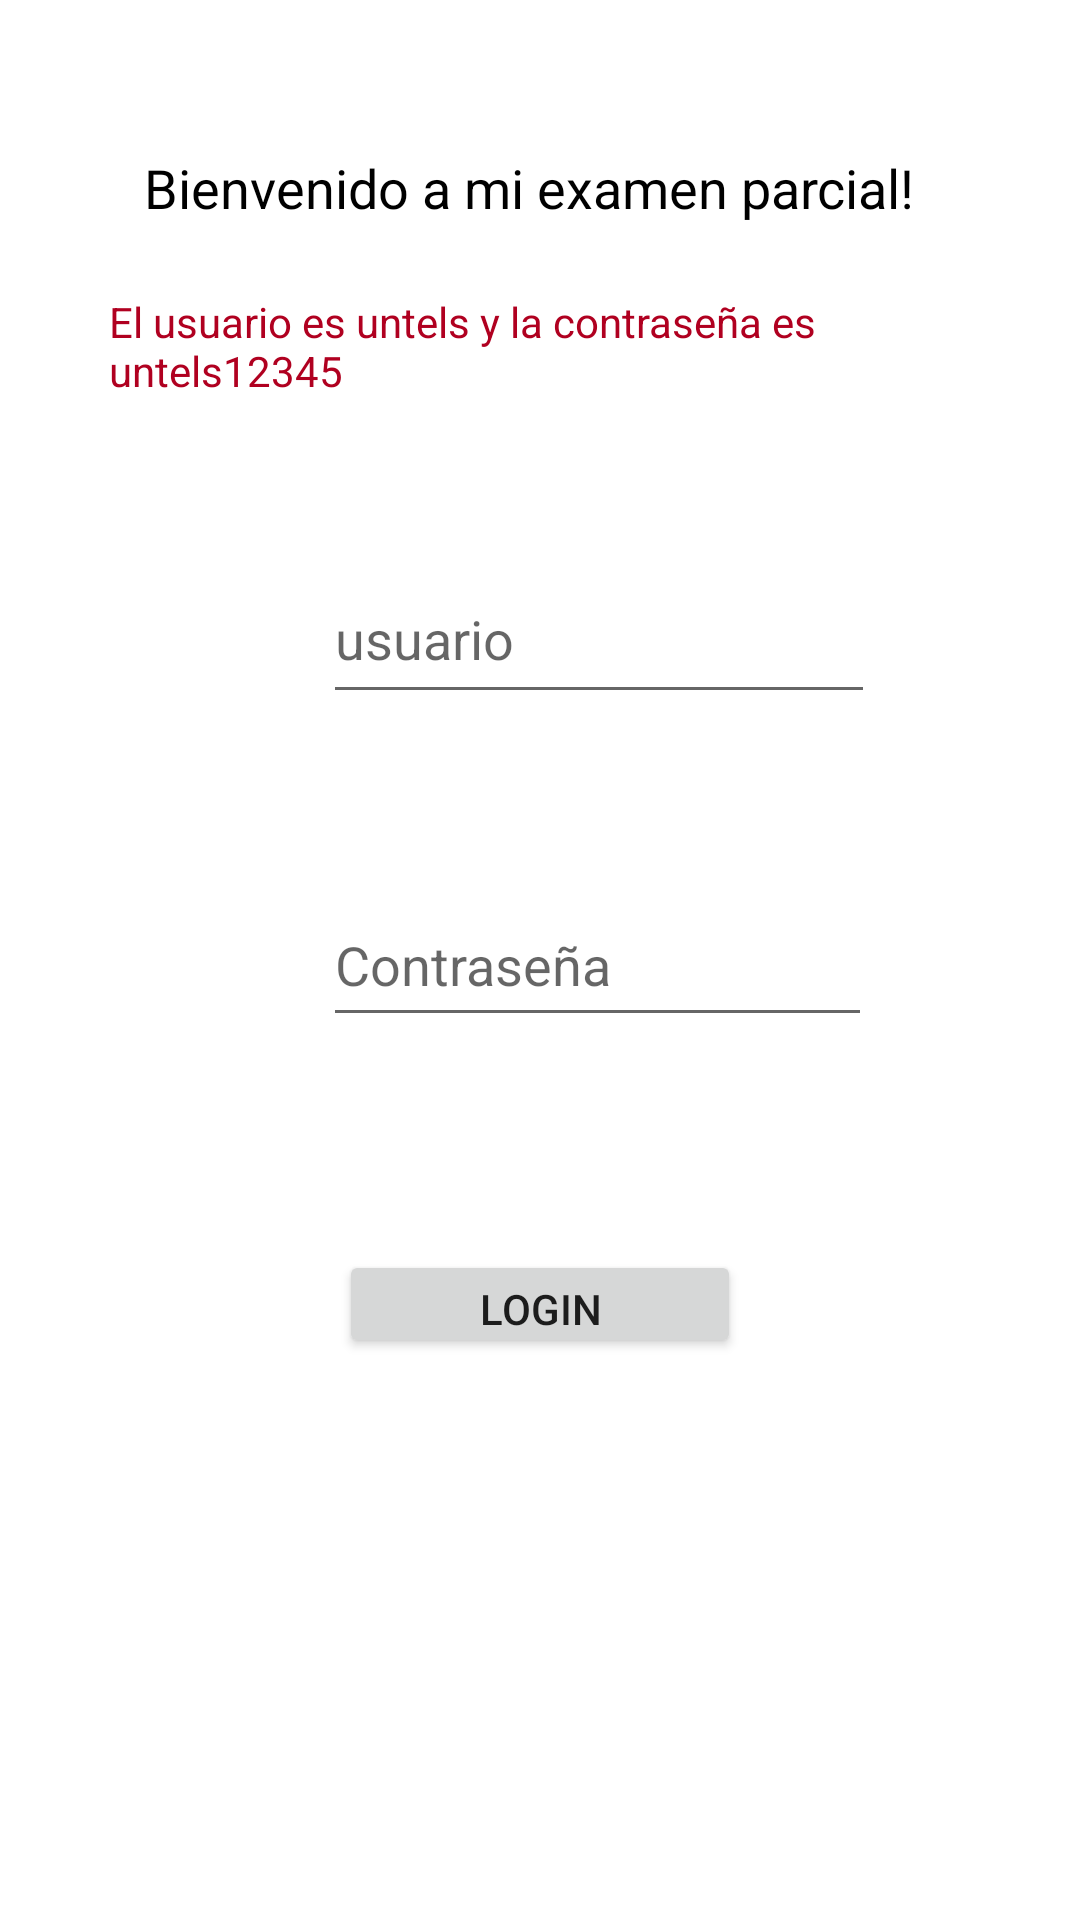

Layout XML and referenced resources for this Android screen:
<!-- AndroidManifest.xml: application theme Theme.Pacial -->
<!-- res/layout/activity_main.xml -->
<?xml version="1.0" encoding="utf-8"?>
<androidx.constraintlayout.widget.ConstraintLayout xmlns:android="http://schemas.android.com/apk/res/android"
    xmlns:app="http://schemas.android.com/apk/res-auto"
    xmlns:tools="http://schemas.android.com/tools"
    android:layout_width="match_parent"
    android:layout_height="match_parent"
    tools:context=".MainActivity">

    <TextView
        android:id="@+id/asd"
        android:layout_width="wrap_content"
        android:layout_height="wrap_content"
        android:text="Bienvenido a mi examen parcial!"
        android:textColor="#000000"
        android:textSize="18sp"
        app:layout_constraintBottom_toBottomOf="parent"
        app:layout_constraintHorizontal_bias="0.467"
        app:layout_constraintLeft_toLeftOf="parent"
        app:layout_constraintRight_toRightOf="parent"
        app:layout_constraintTop_toTopOf="parent"
        app:layout_constraintVertical_bias="0.082" />

    <Button
        android:id="@+id/buttonLogin"
        android:layout_width="134dp"
        android:layout_height="36dp"
        android:onClick="validar"
        android:text="LOGIN"
        app:layout_constraintBottom_toBottomOf="parent"
        app:layout_constraintEnd_toEndOf="parent"
        app:layout_constraintStart_toStartOf="parent"
        app:layout_constraintTop_toTopOf="parent"
        app:layout_constraintVertical_bias="0.69" />

    <EditText
        android:id="@+id/textUser"
        android:layout_width="184dp"
        android:layout_height="53dp"
        android:ems="10"
        android:hint="usuario"
        android:inputType="textPersonName"
        app:layout_constraintBottom_toBottomOf="parent"
        app:layout_constraintEnd_toEndOf="parent"
        app:layout_constraintHorizontal_bias="0.612"
        app:layout_constraintStart_toStartOf="parent"
        app:layout_constraintTop_toTopOf="parent"
        app:layout_constraintVertical_bias="0.315" />

    <EditText
        android:id="@+id/textPassword"
        android:layout_width="183dp"
        android:layout_height="51dp"
        android:ems="10"
        android:hint="Contraseña"
        android:inputType="textPassword"
        app:layout_constraintBottom_toBottomOf="parent"
        app:layout_constraintEnd_toEndOf="parent"
        app:layout_constraintHorizontal_bias="0.609"
        app:layout_constraintStart_toStartOf="parent"
        app:layout_constraintTop_toTopOf="parent" />

    <ImageView
        android:id="@+id/imageView2"
        android:layout_width="51dp"
        android:layout_height="38dp"
        app:layout_constraintBottom_toBottomOf="parent"
        app:layout_constraintEnd_toEndOf="parent"
        app:layout_constraintHorizontal_bias="0.082"
        app:layout_constraintStart_toStartOf="parent"
        app:layout_constraintTop_toTopOf="parent"
        app:layout_constraintVertical_bias="0.308"
        app:srcCompat="@drawable/ic_cuenta" />

    <ImageView
        android:id="@+id/imageView3"
        android:layout_width="38dp"
        android:layout_height="39dp"
        app:layout_constraintBottom_toBottomOf="parent"
        app:layout_constraintEnd_toEndOf="parent"
        app:layout_constraintHorizontal_bias="0.115"
        app:layout_constraintStart_toStartOf="parent"
        app:layout_constraintTop_toTopOf="parent"
        app:layout_constraintVertical_bias="0.509"
        app:srcCompat="@drawable/ic_lcontrasena" />

    <TextView
        android:id="@+id/textView6"
        android:layout_width="279dp"
        android:layout_height="51dp"
        android:text="El usuario es untels y la contraseña es untels12345"
        android:textColor="?attr/colorError"
        app:layout_constraintBottom_toBottomOf="parent"
        app:layout_constraintEnd_toEndOf="parent"
        app:layout_constraintHorizontal_bias="0.45"
        app:layout_constraintStart_toStartOf="parent"
        app:layout_constraintTop_toTopOf="parent"
        app:layout_constraintVertical_bias="0.166" />

</androidx.constraintlayout.widget.ConstraintLayout>
<!-- resources referenced by this layout -->
<resources>
  <style name="Theme.Pacial" parent="Theme.MaterialComponents.DayNight.DarkActionBar">
          
          <item name="colorPrimary">@color/purple_500</item>
          <item name="colorPrimaryVariant">@color/purple_700</item>
          <item name="colorOnPrimary">@color/white</item>
          
          <item name="colorSecondary">@color/teal_200</item>
          <item name="colorSecondaryVariant">@color/teal_700</item>
          <item name="colorOnSecondary">@color/black</item>
          
          <item name="android:statusBarColor" tools:targetApi="l">?attr/colorPrimaryVariant</item>
          
      </style>
  <!-- not gathered from this repository: default colours our renderer supplied (Android Studio template values) -->
  <color name="purple_500">#FF6200EE</color>
  <color name="purple_700">#FF3700B3</color>
  <color name="teal_200">#FF03DAC5</color>
  <color name="teal_700">#FF018786</color>
  <color name="black">#FF000000</color>
  <color name="white">#FFFFFFFF</color>
</resources>
